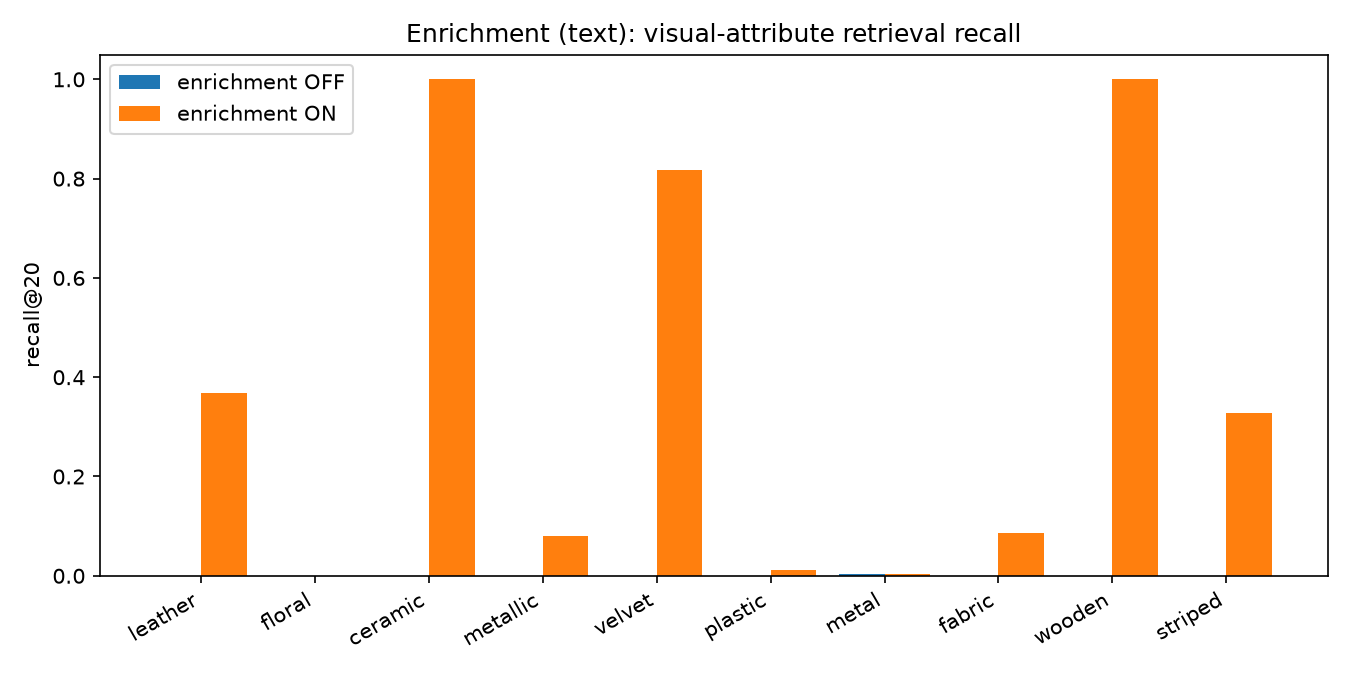

Values plotted in this chart, from the file beside it:
attribute, #gold, recall@20_off, recall@20_on, delta, ndcg@20_off, ndcg@20_on, enrich_only_hits
leather, 19, 0.0, 0.3684, 0.3684, 0.0, 0.4631, 7
floral, 87, 0.0, 0.0, 0.0, 0.0, 0.0, 0
ceramic, 14, 0.0, 1.0, 1.0, 0.0, 0.7163, 14
metallic, 187, 0.0, 0.08021, 0.08021, 0.0, 0.6981, 15
velvet, 11, 0.0, 0.8182, 0.8182, 0.0, 0.5367, 9
plastic, 660, 0.0, 0.01212, 0.01212, 0.0, 0.4926, 8
metal, 288, 0.003472, 0.003472, 0.0, 0.2626, 0.2626, 0
fabric, 199, 0.0, 0.08543, 0.08543, 0.0, 0.8372, 17
wooden, 7, 0.0, 1.0, 1.0, 0.0, 0.7212, 7
striped, 58, 0.0, 0.3276, 0.3276, 0.0, 0.8866, 19
AVG, 1530, 0.0003472, 0.3695, 0.3692, 0.02626, 0.5614, 96
